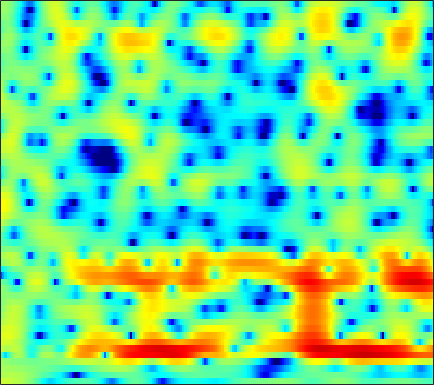

Values plotted in this chart, from the file beside it:
3.3561, 3.2935, 3.1794, 3.0342, 2.9198, 2.7613, 2.5849, 2.4403, 2.227, 1.973, 1.6725, 1.4002, 0.95898, 0.41843, -0.057443, -0.79722, -1.6691, -2.4096, -3.5137, -4.7454, -5.9642, -6.7819, -7.4913, -7.6095
1.736, 1.895, 2.05, 2.145, 2.181, 2.186, 2.147, 2.089, 1.976, 1.819, 1.618, 1.439, 1.164, 0.846, 0.5832, 0.1994, -0.2157, -0.5457, -1.004, -1.477, -1.956, -2.317, -2.799, -3.296
1.378, 1.424, 1.447, 1.43, 1.397, 1.329, 1.242, 1.165, 1.048, 0.9174, 0.776, 0.6593, 0.501, 0.3351, 0.2056, 0.02962, -0.1489, -0.2855, -0.4686, -0.6562, -0.842, -0.9862, -1.183, -1.386
1.473, 1.127, 0.7444, 0.4674, 0.3244, 0.2044, 0.1323, 0.087, -0.001428, -0.1006, -0.2325, -0.3424, -0.492, -0.6205, -0.6906, -0.7338, -0.722, -0.6799, -0.6062, -0.512, -0.422, -0.3616, -0.2927, -0.231
-1.022, -4.261, -7.165, -4.69, -2.328, -0.09679, 1.229, 1.74, 1.893, 1.522, 0.6445, -0.3524, -2.045, -3.824, -4.619, -4.156, -2.584, -1.314, 0.0976, 1.09, 1.698, 1.911, 1.898, 1.591
3.285, 2.562, 2.033, 2.042, 2.271, 2.588, 2.753, 2.675, 2.26, 1.47, 0.319, -0.762, -2.385, -3.915, -4.585, -4.484, -3.55, -2.662, -1.54, -0.708, -0.2136, -0.06469, -0.1688, -0.6793
3.741, 3.716, 3.645, 3.525, 3.398, 3.152, 2.802, 2.428, 1.812, 1.049, 0.1677, -0.5591, -1.578, -2.627, -3.378, -4.28, -5.006, -5.354, -5.504, -5.324, -4.907, -4.543, -4.031, -3.595
3.879, 4.137, 4.342, 4.384, 4.321, 4.083, 3.701, 3.319, 2.675, 1.832, 0.7679, -0.1797, -1.68, -3.502, -5.14, -7.973, -12.13, -17.25, -27.02, -16.1, -11.14, -8.867, -6.797, -5.399
3.123, 3.457, 3.772, 3.922, 3.941, 3.832, 3.563, 3.259, 2.708, 1.995, 1.122, 0.366, -0.7639, -2.023, -3.029, -4.384, -5.613, -6.329, -6.8, -6.702, -6.203, -5.668, -4.96, -4.352
1.773, 2.236, 2.722, 3.055, 3.196, 3.236, 3.096, 2.871, 2.433, 1.853, 1.133, 0.5149, -0.4134, -1.411, -2.15, -3.046, -3.776, -4.185, -4.508, -4.565, -4.335, -4.038, -3.569, -3.091
0.6284, 1.376, 2.157, 2.71, 2.979, 3.158, 3.132, 2.974, 2.583, 1.991, 1.182, 0.418, -0.8169, -2.322, -3.641, -5.664, -7.807, -9.163, -9.718, -8.616, -6.795, -5.45, -3.911, -2.66
-0.1576, 0.7023, 1.584, 2.228, 2.548, 2.784, 2.837, 2.758, 2.476, 1.976, 1.247, 0.5569, -0.5853, -2.075, -3.479, -5.814, -8.593, -10.62, -11.47, -9.363, -6.688, -5.033, -3.285, -1.945
-0.2528, 0.2957, 0.8732, 1.286, 1.495, 1.666, 1.719, 1.686, 1.56, 1.328, 1.016, 0.7124, 0.209, -0.3769, -0.8482, -1.476, -2.023, -2.3, -2.455, -2.353, -2.03, -1.738, -1.306, -0.891
0.3447, 0.4121, 0.4308, 0.3736, 0.3216, 0.2503, 0.1675, 0.1317, 0.1546, 0.266, 0.4233, 0.5257, 0.628, 0.7138, 0.752, 0.7363, 0.6318, 0.5302, 0.4045, 0.2719, 0.07866, -0.07354, -0.2671, -0.4673
0.887, 0.4899, -0.09611, -0.8006, -1.439, -2.368, -3.183, -3.519, -3.287, -2.349, -1.129, -0.1931, 0.9026, 1.744, 2.192, 2.596, 2.772, 2.746, 2.534, 2.087, 1.424, 0.8359, -0.1075, -1.149
-0.948, -1.361, -1.875, -2.638, -3.624, -5.798, -9.83, -16.24, -16.77, -7.404, -2.97, -0.765, 1.37, 2.808, 3.53, 4.149, 4.447, 4.456, 4.137, 3.464, 2.431, 1.302, -0.818, -3.983
-13.79, -10.33, -7.07, -5.176, -4.356, -3.889, -3.741, -3.542, -2.919, -1.958, -0.7439, 0.1981, 1.251, 2.07, 2.566, 2.987, 3.137, 3.098, 2.854, 2.38, 1.629, 0.8921, -0.1749, -1.341
-6.219, -5.485, -4.083, -2.783, -1.974, -1.159, -0.6668, -0.3673, -0.08809, 0.09418, 0.2479, 0.3982, 0.5029, 0.6039, 0.7453, 0.9564, 1.049, 1.074, 0.986, 0.6583, 0.1434, -0.2985, -0.8966, -1.382
0.2808, 0.6962, 1.222, 1.688, 1.942, 2.15, 2.185, 2.034, 1.595, 0.9082, -0.1133, -1.139, -2.473, -3.389, -3.473, -2.725, -1.561, -0.858, -0.3777, -0.4442, -1.137, -2.164, -4.438, -7.629
1.11, 1.659, 2.182, 2.539, 2.647, 2.596, 2.353, 1.972, 1.188, -0.02001, -1.87, -3.854, -7.781, -14.3, -14.09, -7.923, -4.224, -2.477, -1.124, -0.5627, -0.7066, -1.276, -2.398, -3.724
-0.7238, -0.3497, -0.04807, 0.05478, 0.05146, -0.0608, -0.2919, -0.4928, -0.8622, -1.342, -1.892, -2.335, -2.881, -3.08, -2.981, -2.45, -1.641, -1.05, -0.3624, 0.1281, 0.4027, 0.5242, 0.5963, 0.6519
-1.778, -1.942, -2.329, -2.885, -3.31, -3.772, -4.01, -3.955, -3.626, -3.149, -2.597, -2.212, -1.721, -1.21, -0.8455, -0.3553, 0.1429, 0.4806, 0.8892, 1.225, 1.485, 1.641, 1.774, 1.876
-1.611, -2.394, -3.86, -5.915, -8.014, -11.44, -13.4, -11.76, -8.407, -5.711, -3.741, -2.59, -1.357, -0.4232, 0.1642, 0.8105, 1.309, 1.62, 1.948, 2.176, 2.323, 2.372, 2.38, 2.334
0.2482, -0.5817, -2.031, -3.913, -5.625, -7.977, -9.101, -8.345, -6.264, -4.196, -2.518, -1.499, -0.4006, 0.4555, 0.9704, 1.52, 1.93, 2.155, 2.345, 2.419, 2.375, 2.269, 2.05, 1.731
2.678, 2.19, 1.423, 0.5979, -0.004298, -0.6849, -1.099, -1.217, -1.136, -0.8524, -0.4794, -0.1686, 0.2248, 0.6109, 0.8705, 1.161, 1.397, 1.505, 1.548, 1.461, 1.21, 0.9121, 0.3539, -0.3981
4.532, 4.207, 3.698, 3.121, 2.671, 2.052, 1.449, 1.013, 0.4757, -0.01458, -0.4253, -0.6608, -0.8598, -0.8818, -0.7866, -0.5631, -0.2963, -0.1244, 0.007807, -0.0537, -0.3499, -0.7614, -1.617, -2.839
5.763, 5.488, 5.027, 4.444, 3.928, 3.133, 2.196, 1.403, 0.2009, -1.167, -2.677, -3.835, -5.082, -5.56, -5.221, -4.138, -2.939, -2.151, -1.384, -0.9907, -0.9884, -1.259, -1.978, -3.188
5.877, 5.681, 5.273, 4.699, 4.135, 3.214, 2.065, 1.031, -0.626, -2.71, -5.48, -8.396, -15.06, -27.02, -14.51, -8.297, -4.913, -3.231, -1.726, -0.8211, -0.4325, -0.4292, -0.7823, -1.52
4.401, 4.378, 4.144, 3.691, 3.183, 2.277, 1.122, 0.09731, -1.404, -3.012, -4.516, -5.491, -6.279, -6.244, -5.579, -4.161, -2.616, -1.555, -0.436, 0.3304, 0.7353, 0.8195, 0.6387, 0.1981
2.055, 2.333, 2.471, 2.291, 1.928, 1.076, -0.2222, -1.513, -3.687, -6.098, -7.859, -7.872, -6.387, -4.455, -3.094, -1.493, -0.161, 0.6455, 1.465, 1.978, 2.2, 2.18, 1.92, 1.437
-1.25, -0.3479, 0.605, 1.108, 1.165, 0.7718, -0.2339, -1.472, -3.937, -7.734, -12.03, -10.98, -6.359, -3.008, -1.175, 0.5922, 1.856, 2.514, 3.091, 3.33, 3.249, 2.981, 2.379, 1.469
-6.621, -4.059, -1.74, -0.2546, 0.4158, 0.8514, 0.8373, 0.6044, 0.1177, -0.3668, -0.5991, -0.4645, 0.07474, 0.8766, 1.484, 2.224, 2.77, 3.041, 3.177, 3.047, 2.619, 2.083, 1.027, -0.4579
-5.042, -3.498, -1.768, -0.466, 0.2501, 0.9067, 1.288, 1.444, 1.519, 1.54, 1.547, 1.591, 1.671, 1.822, 1.924, 2.057, 2.104, 2.084, 1.921, 1.6, 1.072, 0.5296, -0.4513, -1.736
-1.182, -0.6351, 0.08644, 0.707, 1.09, 1.464, 1.692, 1.773, 1.783, 1.701, 1.57, 1.449, 1.286, 1.116, 0.9963, 0.8284, 0.66, 0.5156, 0.3026, 0.0418, -0.2865, -0.5952, -1.079, -1.698
1.299, 1.577, 1.898, 2.158, 2.279, 2.338, 2.258, 2.103, 1.794, 1.369, 0.8778, 0.4757, -0.03887, -0.5402, -0.8602, -1.243, -1.53, -1.703, -1.843, -1.904, -1.878, -1.826, -1.739, -1.671
2.762, 3.01, 3.272, 3.417, 3.421, 3.263, 2.89, 2.46, 1.669, 0.6592, -0.5462, -1.499, -2.751, -3.756, -4.33, -4.837, -5.239, -5.473, -5.689, -5.568, -4.98, -4.268, -3.209, -2.161
2.728, 3.183, 3.694, 3.999, 4.076, 3.918, 3.423, 2.796, 1.543, -0.2763, -2.822, -5.31, -9.405, -12.5, -12.15, -10.59, -10.19, -10.91, -13.6, -17.17, -13.31, -9.255, -5.426, -2.828
-0.0196, 1.049, 2.256, 3.151, 3.571, 3.78, 3.559, 3.08, 2.009, 0.3566, -1.986, -4.261, -7.874, -10.37, -10.19, -8.91, -8.23, -8.372, -9.052, -9.36, -7.944, -6.077, -3.629, -1.671
-5.643, -3.021, -0.4943, 1.244, 2.122, 2.834, 3.082, 2.999, 2.57, 1.833, 0.8688, 0.06838, -0.9601, -1.772, -2.187, -2.503, -2.652, -2.699, -2.678, -2.481, -2.107, -1.736, -1.171, -0.6811
-4.85, -2.916, -0.8503, 0.66, 1.494, 2.247, 2.641, 2.748, 2.669, 2.394, 1.991, 1.636, 1.171, 0.7207, 0.4364, 0.1389, -0.08544, -0.2006, -0.3307, -0.4173, -0.512, -0.6319, -0.895, -1.32
-0.4799, 0.133, 0.9147, 1.576, 1.969, 2.325, 2.5, 2.521, 2.405, 2.171, 1.84, 1.558, 1.173, 0.8085, 0.5803, 0.3458, 0.1894, 0.116, 0.03476, -0.08982, -0.2999, -0.5592, -1.121, -1.99
2.162, 2.255, 2.371, 2.442, 2.438, 2.367, 2.211, 2.02, 1.678, 1.22, 0.6513, 0.1813, -0.4788, -1.038, -1.339, -1.512, -1.395, -1.188, -0.8251, -0.514, -0.3478, -0.3462, -0.5509, -1.069
3.346, 3.1, 2.711, 2.281, 1.954, 1.538, 1.13, 0.8119, 0.3152, -0.3712, -1.336, -2.306, -3.956, -5.906, -7.156, -7.427, -5.937, -4.463, -2.714, -1.345, -0.3761, 0.1214, 0.5358, 0.6974
3.051, 2.365, 1.239, -0.02796, -0.9104, -1.767, -2.081, -2.026, -1.919, -2.059, -2.687, -3.629, -5.739, -9.28, -13.36, -14.81, -9.198, -6.135, -3.394, -1.552, -0.2587, 0.4622, 1.195, 1.774
2, 0.8616, -1.3, -4.603, -8.381, -15.41, -11.25, -7.337, -4.311, -2.719, -2.049, -1.969, -2.252, -2.753, -3.059, -3.107, -2.724, -2.265, -1.615, -1.07, -0.6077, -0.2582, 0.3027, 1.011
1.501, 0.7711, -0.608, -2.384, -3.794, -5.03, -4.629, -3.572, -2.076, -0.911, -0.1483, 0.1897, 0.4, 0.3787, 0.2843, 0.04987, -0.307, -0.6906, -1.434, -2.512, -3.91, -4.898, -5.192, -3.733
0.4673, 0.4864, 0.3492, 0.1075, -0.07795, -0.216, -0.1486, 0.008142, 0.3113, 0.6191, 0.878, 1.001, 1.052, 0.9793, 0.8199, 0.4444, -0.1506, -0.8018, -2.081, -4.027, -7.131, -10.83, -15.13, -9.108
-1.304, -0.7512, -0.2345, 0.06284, 0.1856, 0.2668, 0.2838, 0.2763, 0.2593, 0.2387, 0.2009, 0.1711, 0.1196, 0.0576, -0.02799, -0.2009, -0.4896, -0.7929, -1.32, -1.976, -2.621, -2.93, -2.881, -2.193
-2.244, -1.486, -0.7807, -0.3767, -0.2386, -0.237, -0.4304, -0.6587, -1.054, -1.462, -1.814, -1.996, -2.053, -1.92, -1.737, -1.43, -1.137, -0.9513, -0.7411, -0.5762, -0.3973, -0.2109, 0.1264, 0.5748
-1.535, -0.9437, -0.439, -0.2374, -0.2766, -0.6044, -1.237, -1.923, -3.116, -4.586, -6.057, -6.818, -6.886, -5.93, -4.89, -3.54, -2.381, -1.674, -0.9188, -0.3057, 0.2106, 0.5621, 1.047, 1.552
-0.1264, 0.216, 0.4667, 0.4511, 0.2344, -0.3666, -1.36, -2.441, -4.451, -7.46, -12.5, -20.45, -20.28, -11.2, -7.935, -5.151, -3.352, -2.393, -1.495, -0.9007, -0.4835, -0.2166, 0.1919, 0.7668
0.5085, 0.8391, 1.122, 1.148, 0.9641, 0.4494, -0.4067, -1.253, -2.66, -4.284, -5.827, -6.614, -6.779, -5.979, -5.081, -3.83, -2.836, -2.344, -2.03, -2.193, -2.808, -3.457, -4.183, -3.767
-0.7293, 0.07622, 0.8019, 1.11, 1.087, 0.7387, 0.05233, -0.6358, -1.681, -2.767, -3.718, -4.191, -4.44, -4.197, -3.787, -3.16, -2.556, -2.268, -2.272, -2.884, -4.443, -6.646, -12.47, -14.95
-2.575, -1.25, -0.2019, 0.218, 0.1908, -0.2797, -1.192, -2.17, -3.818, -5.77, -7.844, -9.104, -9.486, -8.341, -7.054, -5.377, -3.986, -3.143, -2.364, -1.936, -1.824, -1.857, -1.739, -1.091
-1.45, -0.8239, -0.3434, -0.2903, -0.5544, -1.317, -2.566, -3.854, -6.197, -9.476, -14.42, -20.72, -23.75, -15.1, -11.57, -8.309, -5.876, -4.414, -2.762, -1.437, -0.3472, 0.3645, 1.225, 2.028
0.1193, 0.2754, 0.2896, 0.01222, -0.4194, -1.306, -2.581, -3.806, -5.768, -8.059, -10.41, -11.95, -13.04, -12.77, -11.72, -9.627, -7.181, -5.395, -3.247, -1.407, 0.1181, 1.087, 2.145, 2.977
0.8501, 0.9559, 0.8852, 0.5437, 0.106, -0.746, -1.925, -3.025, -4.78, -6.909, -9.478, -11.88, -16.28, -22.95, -20.82, -13.55, -8.906, -6.288, -3.519, -1.337, 0.3886, 1.425, 2.517, 3.295
0.7291, 0.925, 0.9411, 0.6878, 0.3197, -0.4129, -1.417, -2.335, -3.785, -5.487, -7.423, -8.976, -10.97, -12.04, -11.53, -9.406, -6.748, -4.869, -2.654, -0.8023, 0.719, 1.638, 2.59, 3.231
